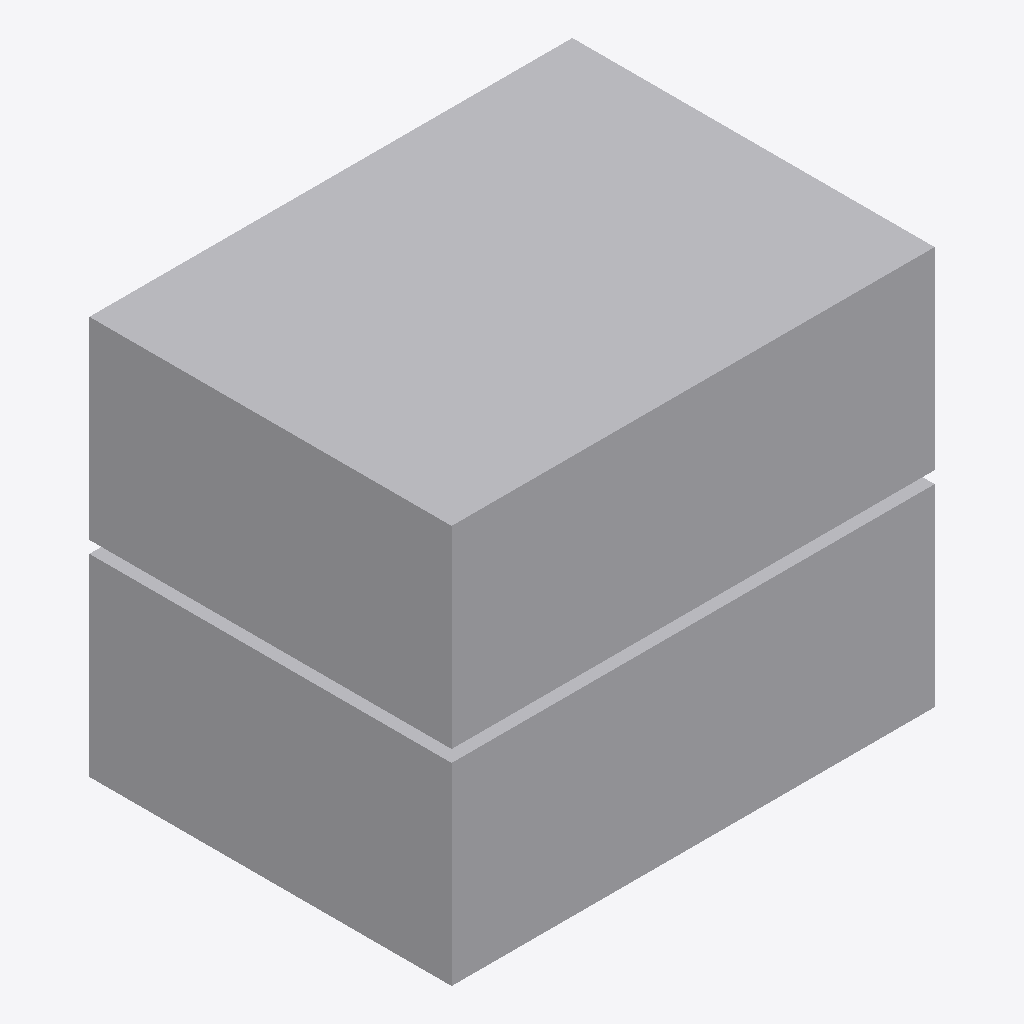
Isometric view of an IFC building model (IFC-SPF (STEP), schema IFC4, length unit millimetre), seen from the south-west, elements coloured by IFC class: 12 other elements (light grey).
Extent 8.0 m × 6.0 m × 6.6 m (x, y, z). Storeys (2): Ground Floor at 0.00 m; Level 1 at 3.40 m. Elements (12): 12 IfcBuildingElementProxy.

HEADER;
FILE_DESCRIPTION(('ViewDefinition[DesignTransferView]'),'2;1');
FILE_NAME('/dev/null','2026-04-21T15:47:33+00:00',(''),(''),'IfcOpenShell 0.8.5','IfcOpenShell 0.8.5','Nobody');
FILE_SCHEMA(('IFC4'));
ENDSEC;
DATA;
#1=IFCPROJECT('1XfN8k2Iv90ha2OJkrqGkY',$,'c16 init',$,$,$,$,(#10,#15),#5);
#17=IFCSITE('1THvxJ7rjDPOY2sIMaDr37',$,'Site',$,$,$,$,$,$,$,$,$,$,$);
#18=IFCBUILDING('3vksCB0wz9S8Bs2zgog$GC',$,'Building',$,$,$,$,$,$,$,$,$);
#21=IFCBUILDINGSTOREY('0bneTNouzACPs8zuFwlCMv',$,'Ground Floor',$,$,#32,$,$,$,0.0);
#33=IFCBUILDINGSTOREY('0XJ0NOn$12aQuQFywb6vLN',$,'Level 1',$,$,#43,$,$,$,3.4);
#326=IFCBUILDINGELEMENTPROXY('1IBACKYeb0nhfy7Ath8Mvm',$,'ProxyRoof-2',$,$,#343,#333,$,$);
#94=IFCBUILDINGELEMENTPROXY('13gQFTJ7b9pP24WN3DLUYQ',$,'ProxyWall-1-1',$,$,#116,#105,$,$);
#183=IFCBUILDINGELEMENTPROXY('2Pdx0Mmk5EcgXMlJLWa_bn',$,'ProxyWall-2-1',$,$,#205,#194,$,$);
#250=IFCBUILDINGELEMENTPROXY('2Gsc14OTT2swPu7oM4UcGs',$,'ProxyWall-2-4',$,$,#271,#261,$,$);
#161=IFCBUILDINGELEMENTPROXY('31FytVtq15suoU8Tbec07G',$,'ProxyWall-1-4',$,$,#182,#172,$,$);
#290=IFCBUILDINGELEMENTPROXY('3OWbxC61z7ffeOMN$PHTIX',$,'ProxyRoof-1',$,$,#307,#297,$,$);
#272=IFCBUILDINGELEMENTPROXY('0VqYelH5v9y8i73xT1L_Ja',$,'ProxySlab-1',$,$,#289,#279,$,$);
#308=IFCBUILDINGELEMENTPROXY('1EOLiee7H7zA8nrJ0jma5S',$,'ProxySlab-2',$,$,#325,#315,$,$);
#228=IFCBUILDINGELEMENTPROXY('0M5KNBafn5SRwz9ydfAaaH',$,'ProxyWall-2-3',$,$,#249,#239,$,$);
#139=IFCBUILDINGELEMENTPROXY('2asynfW41EkQAI$iRQ9BJz',$,'ProxyWall-1-3',$,$,#160,#150,$,$);
#206=IFCBUILDINGELEMENTPROXY('1z$bbBgFn9yh0bnIjlEzhA',$,'ProxyWall-2-2',$,$,#227,#217,$,$);
#117=IFCBUILDINGELEMENTPROXY('1JFJT76oDAvuTCNDhR1ol8',$,'ProxyWall-1-2',$,$,#138,#128,$,$);
ENDSEC;
